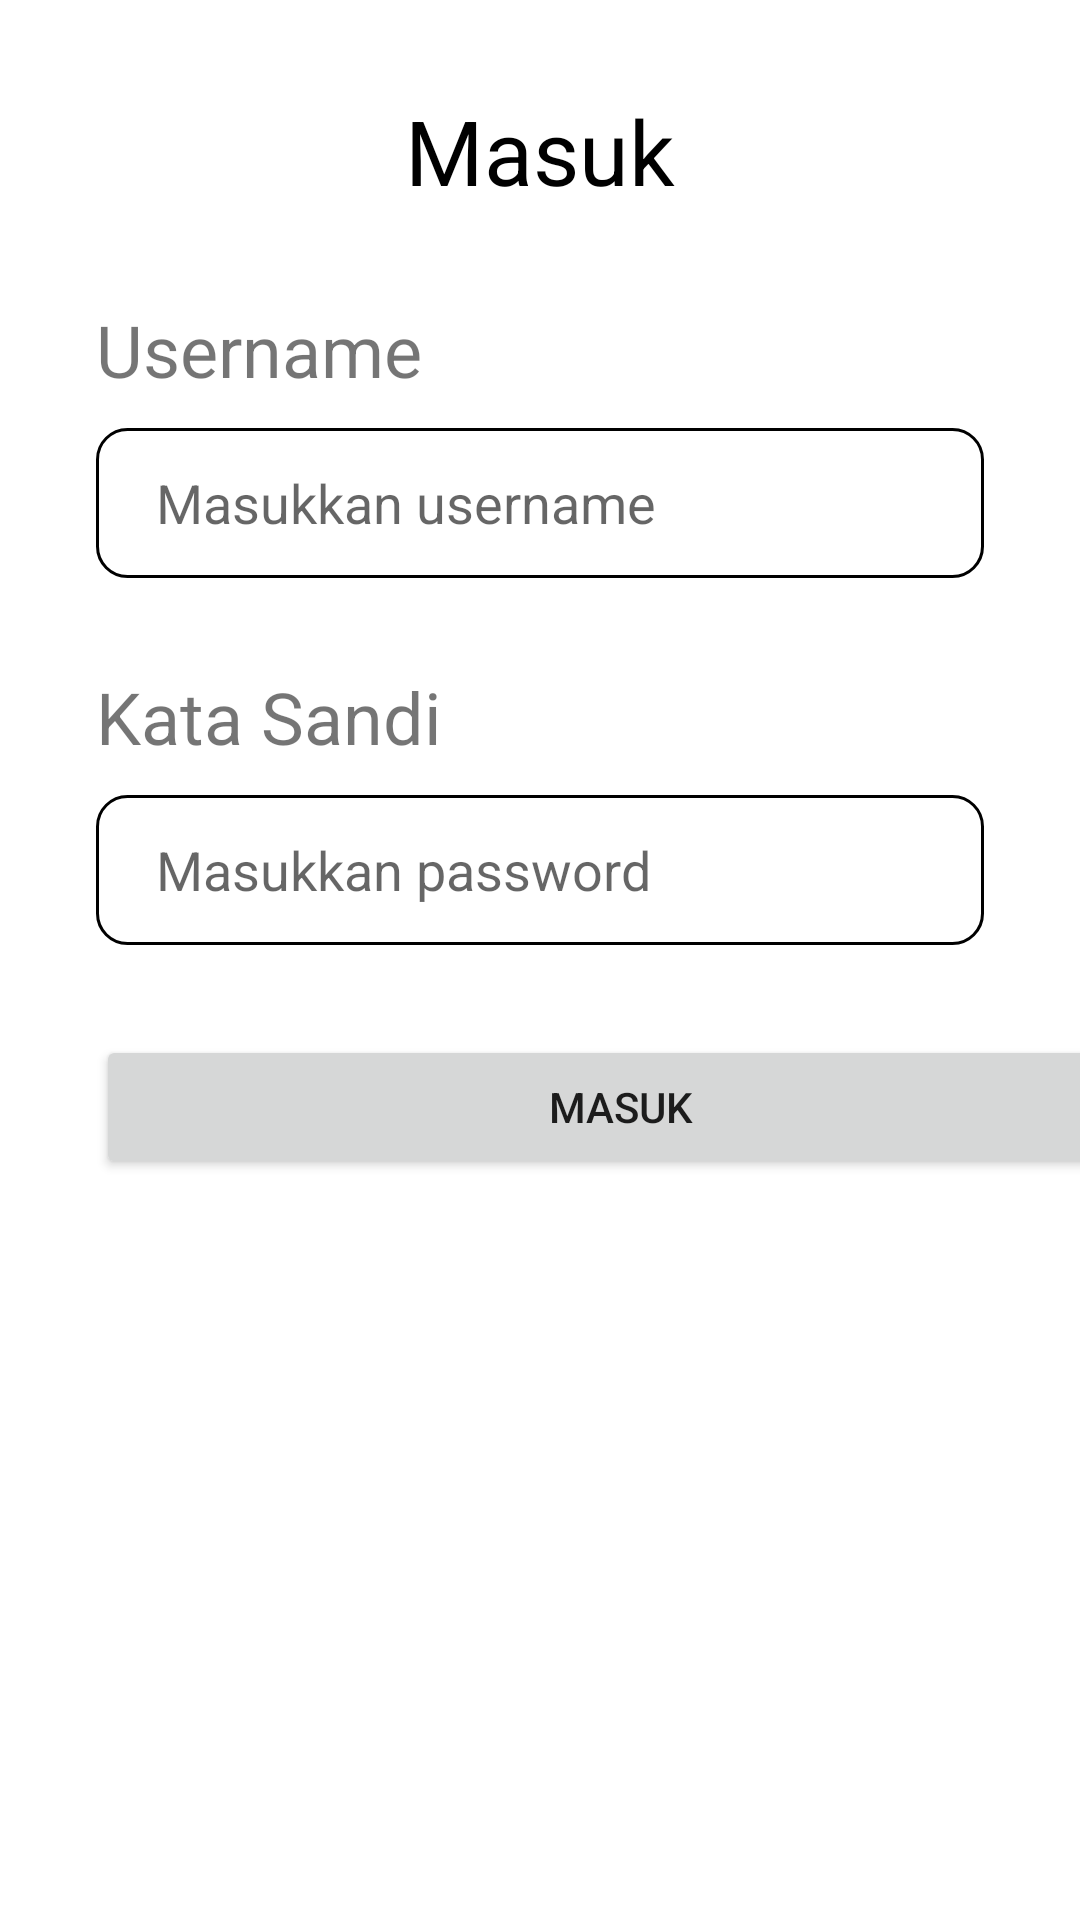

Write the Android layout XML for this screen, with the resource values it uses.
<!-- AndroidManifest.xml: application theme Theme.UTS_Login -->
<!-- res/layout/activity_main.xml -->
<?xml version="1.0" encoding="utf-8"?>
<LinearLayout xmlns:android="http://schemas.android.com/apk/res/android"
    xmlns:app="http://schemas.android.com/apk/res-auto"
    xmlns:tools="http://schemas.android.com/tools"
    android:layout_width="match_parent"
    android:layout_height="match_parent"
    tools:context=".MainActivity"
    android:orientation="vertical">

    <TextView
        android:layout_width="match_parent"
        android:layout_height="wrap_content"
        android:text="Masuk"
        android:textAlignment="center"
        android:textSize="30dp"
        android:layout_marginTop="30dp"
        android:textColor="@color/black"/>

    <TextView
        android:layout_width="match_parent"
        android:layout_height="wrap_content"
        android:text="Username"
        android:textSize="24sp"
        android:layout_marginStart="32sp"
        android:layout_marginTop="30dp"/>

    <EditText
        android:id="@+id/username"
        android:layout_width="match_parent"
        android:layout_height="50dp"
        android:layout_marginStart="32dp"
        android:inputType="text"
        android:layout_marginTop="10dp"
        android:background="@drawable/textbox"
        android:layout_marginEnd="32dp"
        android:hint="Masukkan username"
        android:paddingLeft="20dp"/>

    <TextView
        android:layout_width="match_parent"
        android:layout_height="wrap_content"
        android:text="Kata Sandi"
        android:textSize="24sp"
        android:layout_marginStart="32sp"
        android:layout_marginTop="30dp"/>

    <EditText
        android:id="@+id/password"
        android:layout_width="match_parent"
        android:layout_height="50dp"
        android:layout_marginStart="32dp"
        android:inputType="textPassword"
        android:layout_marginTop="10dp"
        android:background="@drawable/textbox"
        android:layout_marginEnd="32dp"
        android:hint="Masukkan password"
        android:paddingLeft="20dp"/>

    <Button
        android:id="@+id/masuk_btn"
        android:layout_width="350dp"
        android:layout_height="wrap_content"
        android:layout_centerHorizontal="true"
        android:layout_marginStart="32dp"
        android:layout_marginTop="30dp"
        android:layout_marginEnd="32dp"
        android:text="Masuk" />

</LinearLayout>
<!-- resources referenced by this layout -->
<resources>
  <!-- drawable textbox (drawable) -->
  <?xml version="1.0" encoding="utf-8"?>
  <shape xmlns:android="http://schemas.android.com/apk/res/android"
      android:shape="rectangle">
      <stroke
          android:width="1dp"
          android:color="@android:color/black" />
      <corners android:radius="10dp"/>
  </shape>
  <style name="Theme.UTS_Login" parent="Theme.MaterialComponents.DayNight.DarkActionBar">
          
          <item name="colorPrimary">@color/purple_500</item>
          <item name="colorPrimaryVariant">@color/purple_700</item>
          <item name="colorOnPrimary">@color/white</item>
          
          <item name="colorSecondary">@color/teal_200</item>
          <item name="colorSecondaryVariant">@color/teal_700</item>
          <item name="colorOnSecondary">@color/black</item>
          
          <item name="android:statusBarColor" tools:targetApi="l">?attr/colorPrimaryVariant</item>
          
      </style>
  <!-- not gathered from this repository: default colours our renderer supplied (Android Studio template values) -->
  <color name="purple_500">#FF6200EE</color>
  <color name="purple_700">#FF3700B3</color>
  <color name="teal_200">#FF03DAC5</color>
  <color name="teal_700">#FF018786</color>
  <color name="black">#FF000000</color>
  <color name="white">#FFFFFFFF</color>
</resources>
